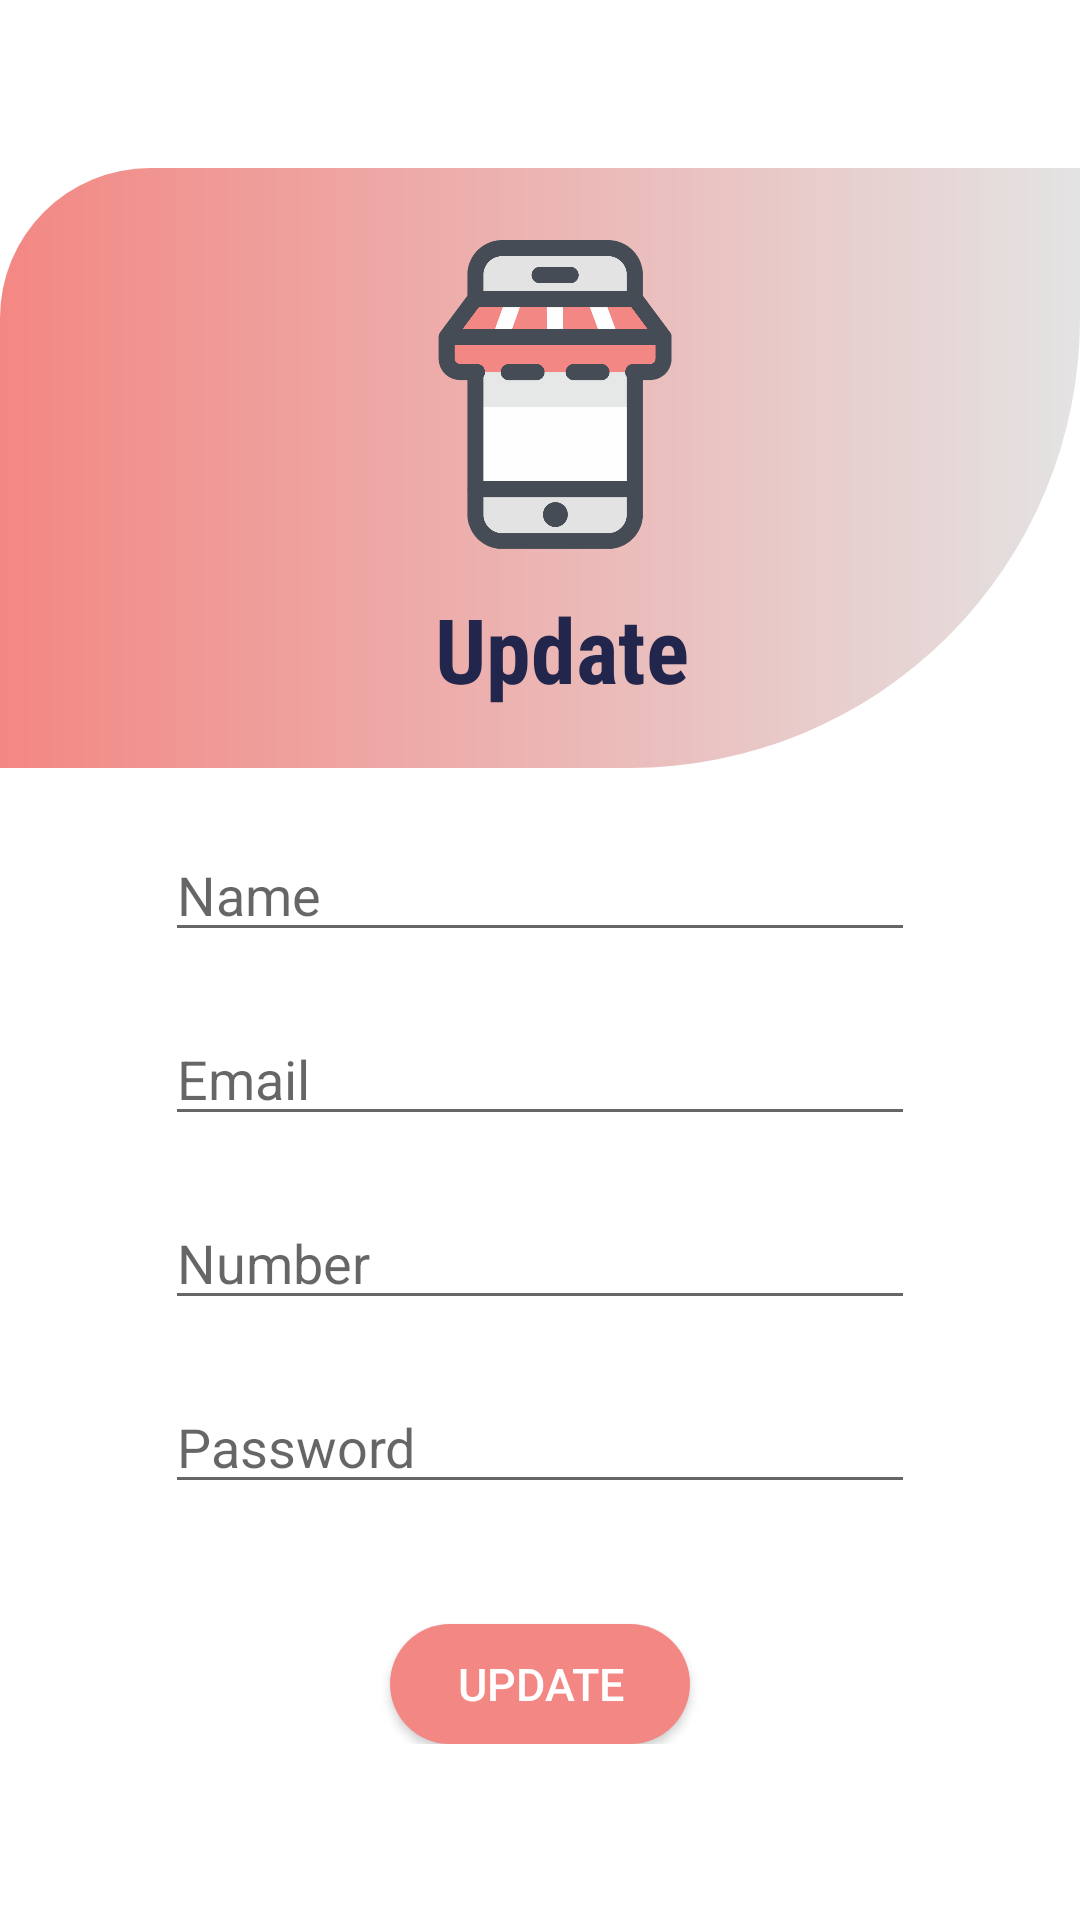

Write the Android layout XML for this screen, with the resource values it uses.
<!-- AndroidManifest.xml: application theme Theme.Fly -->
<!-- res/layout/activity_profile_view.xml -->
<?xml version="1.0" encoding="utf-8"?>
<LinearLayout xmlns:android="http://schemas.android.com/apk/res/android"
    xmlns:app="http://schemas.android.com/apk/res-auto"
    xmlns:tools="http://schemas.android.com/tools"
    android:layout_width="match_parent"
    android:orientation="vertical"
    android:layout_height="match_parent"
    tools:context=".profile_view">



    <androidx.appcompat.widget.Toolbar

        android:id="@+id/toolbar_profileview"
        android:layout_width="match_parent"
        android:layout_height="wrap_content"
        android:background="@color/white"
        />


    <LinearLayout

        android:layout_width="match_parent"
        android:layout_height="200sp"
        android:orientation="vertical"
        android:background="@drawable/bg_top"
        >

        <ImageView

            android:layout_width="170dp"
            android:layout_height="120dp"
            android:layout_marginTop="20sp"
            android:src="@drawable/logo"
            android:layout_marginLeft="100dp"

            />

        <TextView
            android:layout_width="wrap_content"
            android:layout_height="wrap_content"
            android:text="Update"
            android:textSize="30sp"
            android:textStyle="bold"
            android:textColor="@color/bg"
            android:fontFamily="sans-serif-condensed"
            android:layout_marginLeft="145dp"
            />

    </LinearLayout>
    <LinearLayout

        android:layout_width="match_parent"
        android:layout_height="wrap_content"
        android:orientation="vertical"
        android:gravity="center"
        >

        <EditText

            android:id="@+id/profile_name"
            android:layout_width="250sp"
            android:layout_height="wrap_content"
            android:hint="Name"
            android:layout_marginTop="20sp"
            />

        <EditText

            android:id="@+id/profile_email"
            android:layout_width="250dp"
            android:layout_height="wrap_content"
            android:hint="Email"
            android:layout_marginTop="20sp"
            />

        <EditText

            android:id="@+id/profile_number"
            android:layout_width="250dp"
            android:layout_height="wrap_content"
            android:hint="Number"
            android:layout_marginTop="20sp"
            />

        <EditText

            android:id="@+id/profile_pass"
            android:layout_width="250dp"
            android:layout_height="wrap_content"
            android:hint="Password"
            android:layout_marginTop="20sp"
            />

        <androidx.appcompat.widget.AppCompatButton

            android:id="@+id/update"
            android:layout_width="100dp"
            android:layout_height="40sp"
            android:text="Update"
            android:textSize="15sp"
            android:background="@drawable/button"
            android:layout_gravity="center"
            android:textColor="@color/white"
            android:layout_marginTop="40sp"
            />

    </LinearLayout>
</LinearLayout>
<!-- resources referenced by this layout -->
<resources>
  <color name="bg">#22264C</color>
  <color name="white">#FFFFFFFF</color>
  <!-- drawable bg_top (drawable) -->
  <?xml version="1.0" encoding="utf-8"?>
  <shape
      xmlns:android="http://schemas.android.com/apk/res/android"
      android:shape="rectangle" >
  
      <gradient
          android:startColor="#F38783"
          android:endColor="#E4E3E3"
  
          />
  
      <corners
          android:bottomRightRadius="150sp"
          android:topLeftRadius="50sp"
          />
  
  </shape>
  <!-- drawable button (drawable) -->
  <?xml version="1.0" encoding="utf-8"?>
  <shape
      xmlns:android="http://schemas.android.com/apk/res/android"
      android:shape="rectangle" >
      <corners
          android:radius="45dp"
          />
      <solid
          android:color="@color/bg_color"
          />
      <size
          android:width="250dp"
          android:height="50dp"
          />
  </shape>
  <!-- drawable logo: png bitmap (drawable-v24, 37150 bytes) -->
  <style name="Theme.Fly" parent="Theme.MaterialComponents.DayNight.NoActionBar">
          
          <item name="colorPrimary">@color/bg_color</item>
          <item name="colorPrimaryVariant">@color/purple_700</item>
          <item name="colorOnPrimary">@color/white</item>
          
          <item name="colorSecondary">@color/teal_200</item>
          <item name="colorSecondaryVariant">@color/teal_700</item>
          <item name="colorOnSecondary">@color/black</item>
          
          <item name="android:statusBarColor" tools:targetApi="l">?attr/colorPrimaryVariant</item>
          <item name="android:actionMenuTextColor"> @color/white</item>
          
      </style>
  <color name="bg_color">#F38783</color>
  <color name="purple_700">#FF3700B3</color>
  <color name="teal_200">#FF03DAC5</color>
  <color name="teal_700">#FF018786</color>
  <color name="black">#FF000000</color>
</resources>
